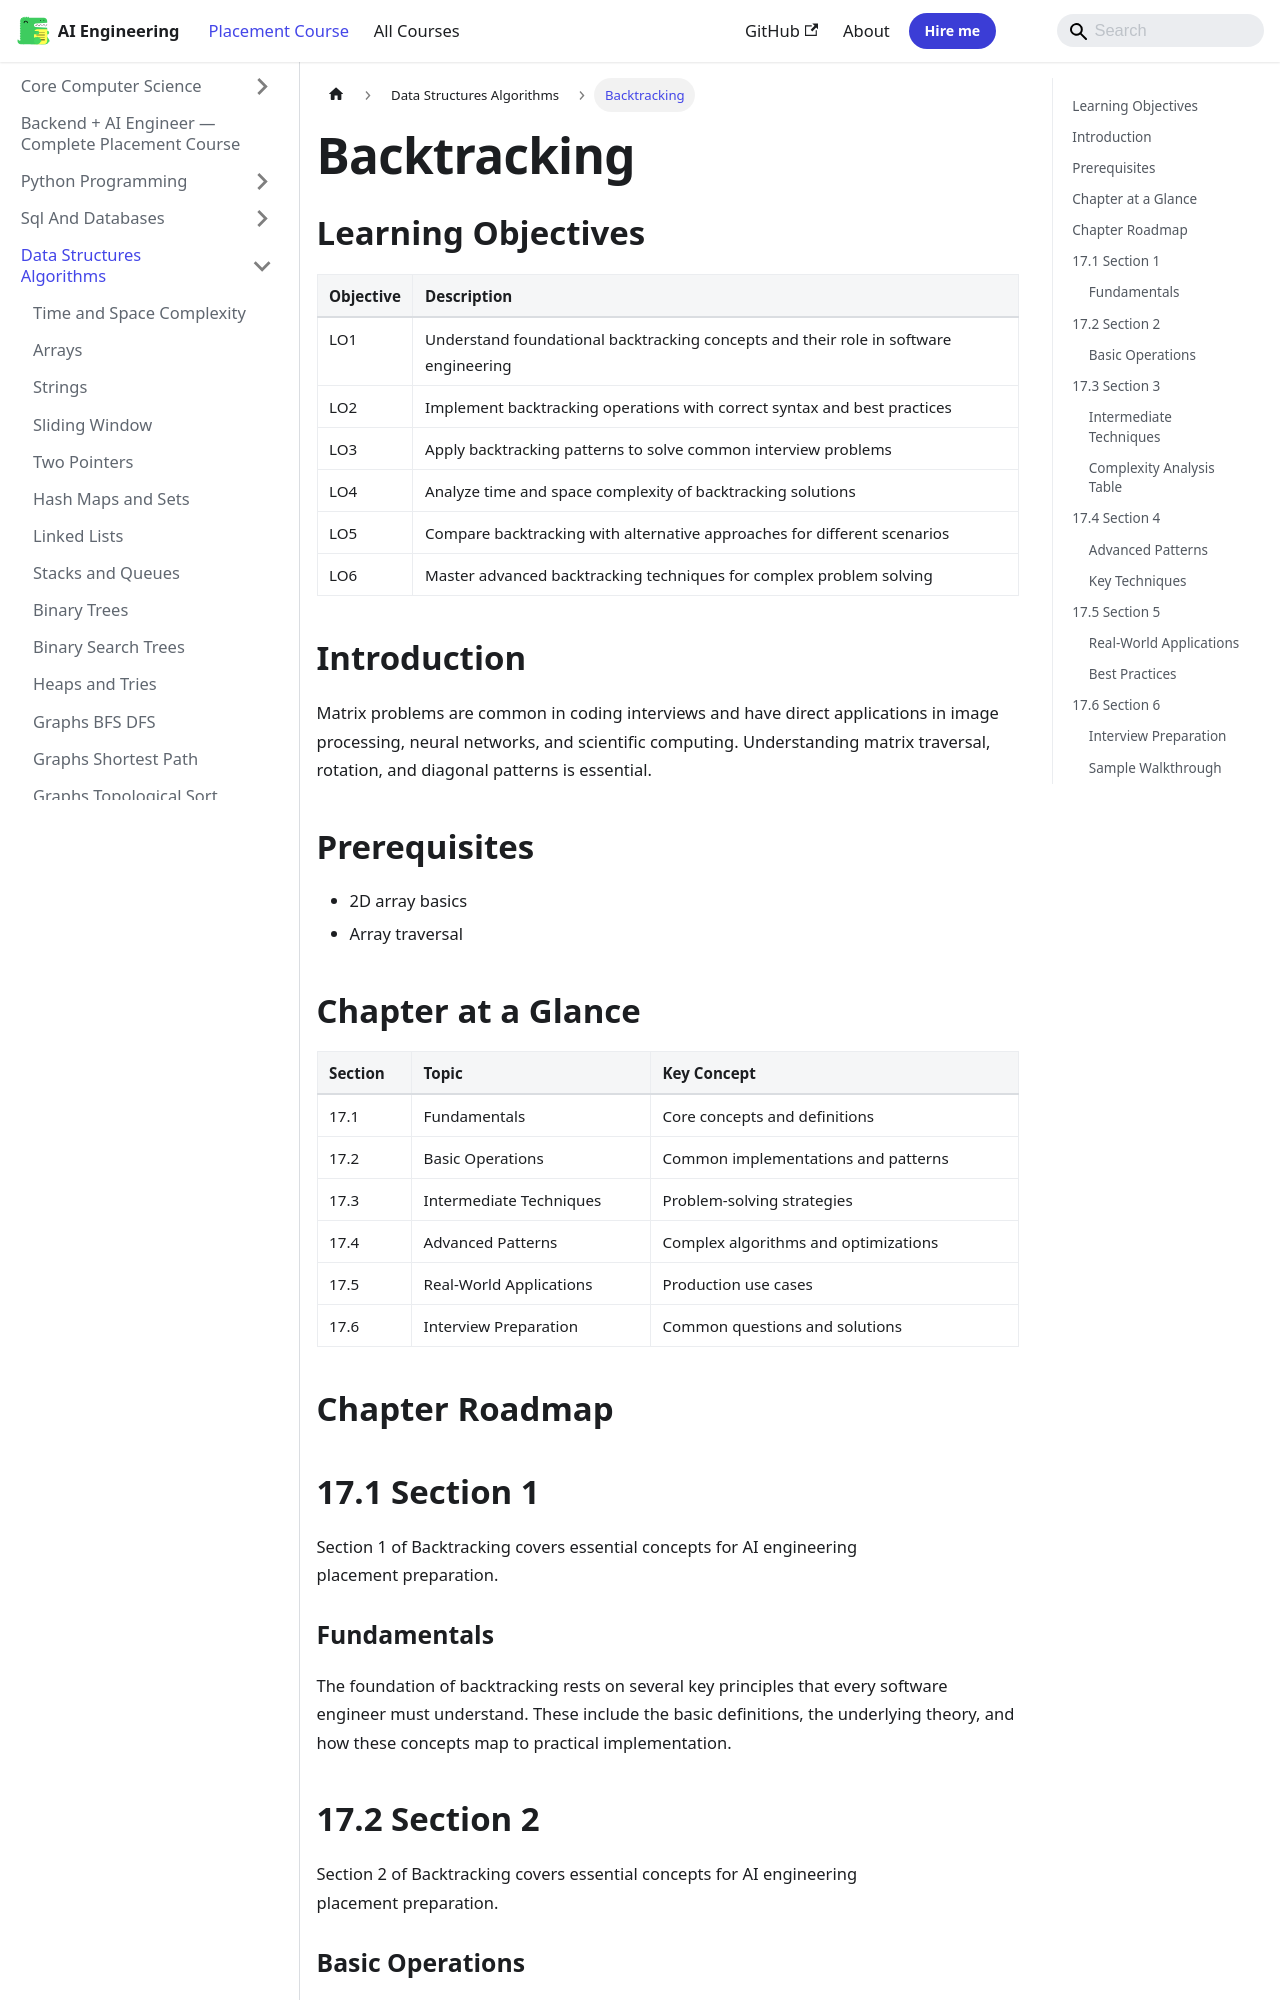

repository: Raushan666java/ai-engineering-journey · page: ai-engineering-placement/03-data-structures-algorithms/17-backtracking/index.html · generator: mkdocs

---
description: "Matrix problems are common in coding interviews and have direct applications in image processing, neural networks, and scientific computing. Understanding"
---

<!-- improved -->
<!-- Clear Language: Keep sentences under 50 words -->
# Backtracking

## Learning Objectives

| Objective | Description |
|-----------|-------------|
| LO1 | Understand foundational backtracking concepts and their role in software engineering |
| LO2 | Implement backtracking operations with correct syntax and best practices |
| LO3 | Apply backtracking patterns to solve common interview problems |
| LO4 | Analyze time and space complexity of backtracking solutions |
| LO5 | Compare backtracking with alternative approaches for different scenarios |
| LO6 | Master advanced backtracking techniques for complex problem solving |

## Introduction

Matrix problems are common in coding interviews and have direct applications in image processing, neural networks, and scientific computing. Understanding matrix traversal, rotation, and diagonal patterns is essential.

## Prerequisites

- 2D array basics
- Array traversal

## Chapter at a Glance

| Section | Topic | Key Concept |
|---------|-------|-------------|
| 17.1 | Fundamentals | Core concepts and definitions |
| 17.2 | Basic Operations | Common implementations and patterns |
| 17.3 | Intermediate Techniques | Problem-solving strategies |
| 17.4 | Advanced Patterns | Complex algorithms and optimizations |
| 17.5 | Real-World Applications | Production use cases |
| 17.6 | Interview Preparation | Common questions and solutions |

## Chapter Roadmap

```mermaid
flowchart LR
    A[Backtracking] --> B[Fundamentals]
    B --> C[Operations]
    C --> D[Intermediate]
    D --> E[Advanced]
    E --> F[Applications]
    F --> G[Interview Prep]
```

## 17.1 Section 1

Section 1 of Backtracking covers essential concepts for AI engineering placement preparation.

### Fundamentals

The foundation of backtracking rests on several key principles that every software engineer must understand. These include the basic definitions, the underlying theory, and how these concepts map to practical implementation.

## 17.2 Section 2

Section 2 of Backtracking covers essential concepts for AI engineering placement preparation.

### Basic Operations

The following code demonstrates fundamental operations:

```python

## Backtracking - basic operations
def example_function(data):
    """Core functionality"""
    result = []
    for item in data:
        # Process each element
        result.append(process(item))
    return result

def process(item):
    return item * 2

## Test the implementation
test_data = [1, 2, 3, 4, 5]
print(example_function(test_data))
```

## 17.3 Section 3

Section 3 of Backtracking covers essential concepts for AI engineering placement preparation.

### Intermediate Techniques

As problems become more complex, we need sophisticated approaches:

1. **Pattern Recognition**: Identifying when to apply this technique
2. **Optimization**: Improving time and space complexity
3. **Edge Cases**: Handling boundary conditions
4. **Combined Approaches**: Integrating with other data structures
